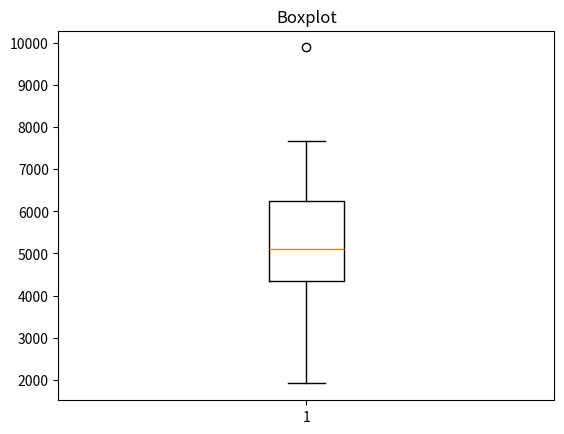

Reproduce this figure in Python.
# Boxplot

import matplotlib.pyplot as plt
import random

vetor = []

for i in range(10):
	numero_aleatorio = random.randint(0, 10000)
	vetor.append(numero_aleatorio)

plt.boxplot(vetor)
plt.title("Boxplot")
plt.show()


